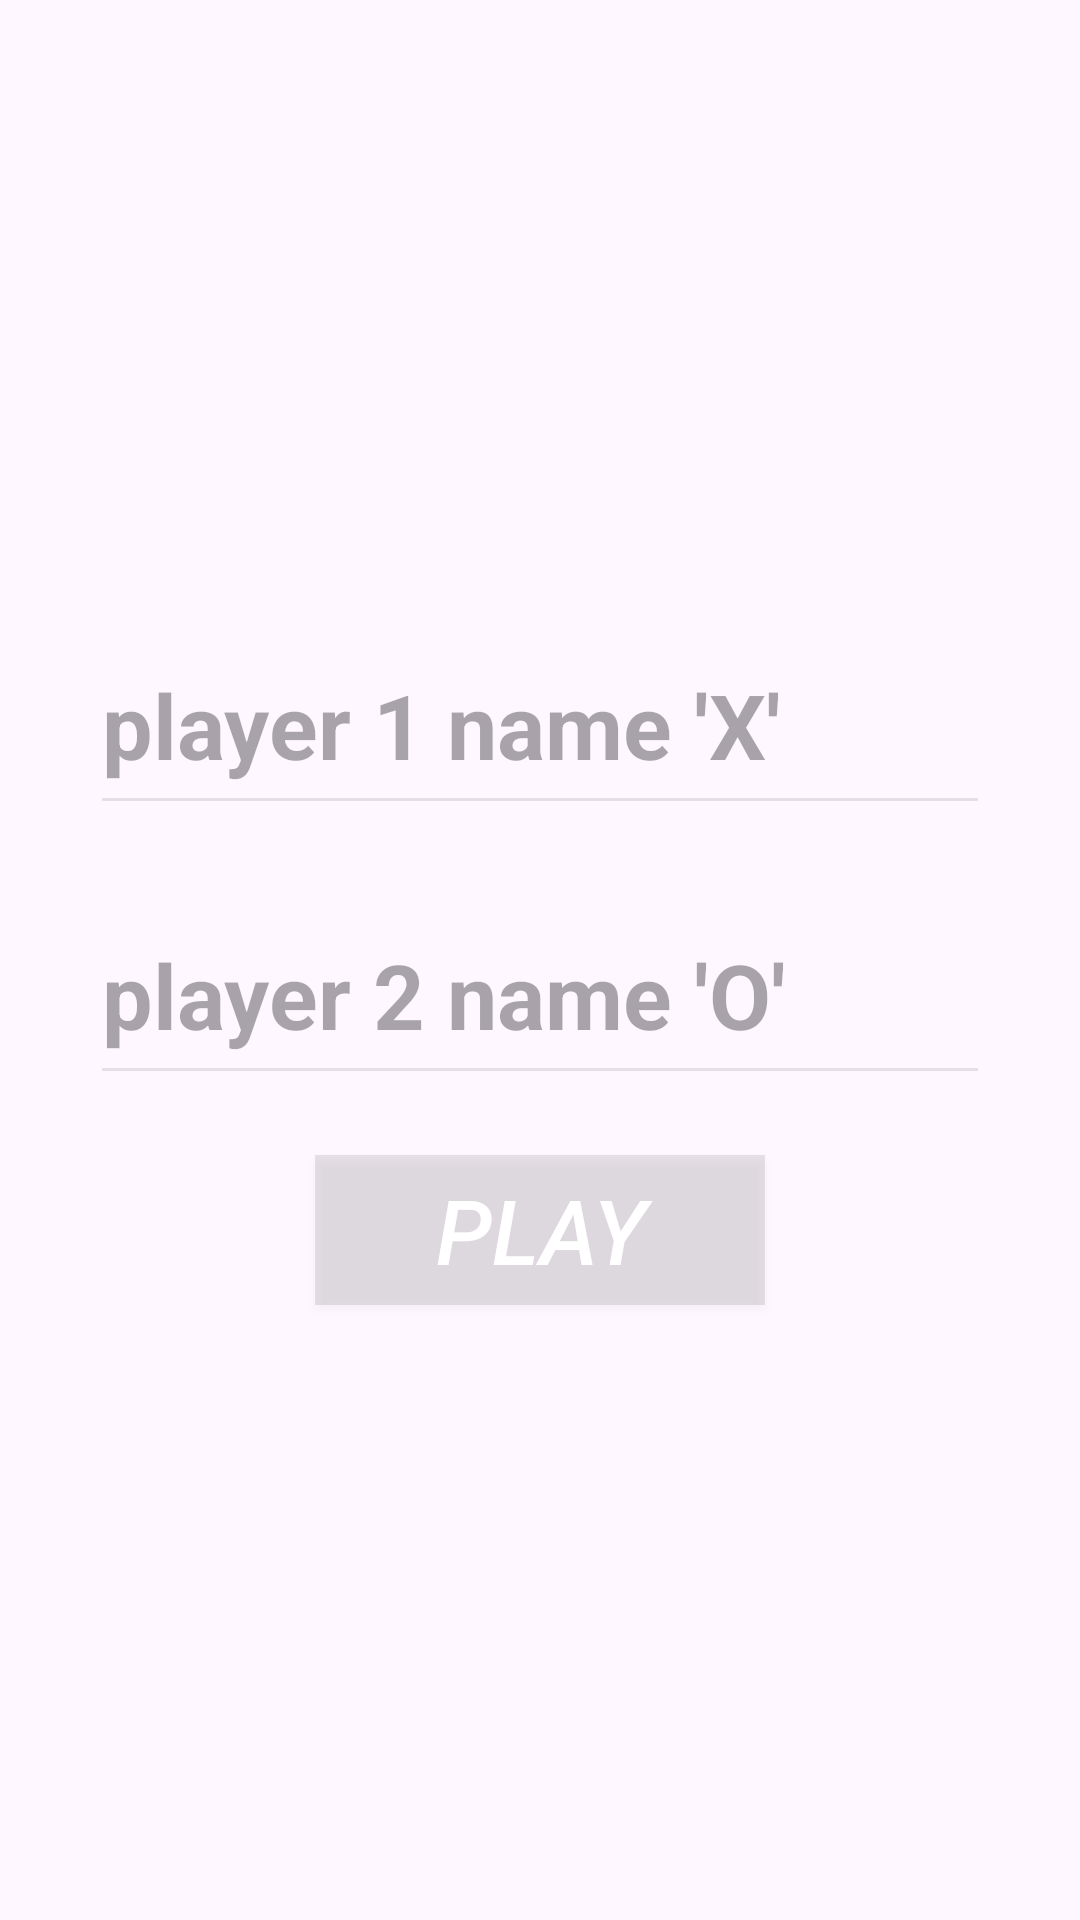

This screen was rendered from an Android layout file. Write that file and the resources it references.
<!-- AndroidManifest.xml: application theme Theme.Latestticextended -->
<!-- res/layout/activity_login_page.xml -->
<?xml version="1.0" encoding="utf-8"?>
<LinearLayout
    xmlns:android="http://schemas.android.com/apk/res/android"
    xmlns:app="http://schemas.android.com/apk/res-auto"
    xmlns:tools="http://schemas.android.com/tools"
    android:id="@+id/main"
    android:layout_width="match_parent"
    android:layout_height="match_parent"
    tools:context=".login_page"
    android:orientation="vertical"
    android:background="@drawable/feathers"
    android:gravity="center"
    >

    <EditText
        android:id="@+id/player1"
        android:layout_width="300dp"
        android:layout_height="70dp"
        android:backgroundTint="#33808080"
        android:hint="@string/hint1"
        android:textColor="@color/white"
        android:textSize="30sp"
        android:textStyle="bold"
        >

    </EditText>

    <EditText
        android:id="@+id/player2"
        android:layout_width="300dp"
        android:layout_height="70dp"
        android:backgroundTint="#33808080"
        android:textColor="@color/white"
        android:hint="@string/hint2"
        android:textSize="30sp"
        android:layout_marginTop="20dp"
        android:textStyle="bold"
        >

    </EditText>

    <androidx.appcompat.widget.AppCompatButton
        android:id="@+id/playbutton"
        android:layout_marginTop="20dp"
        android:layout_width="150dp"
        android:layout_height="50dp"
        android:background="#33808080"
        android:text="PLAY"
        android:textColor="@color/white"
        android:textStyle="italic"
        android:textSize="30sp"
>

    </androidx.appcompat.widget.AppCompatButton>


</LinearLayout>
<!-- resources referenced by this layout -->
<resources>
  <string name="hint1"> player 1 name \'X\' </string>
  <string name="hint2">player 2 name \'O\' </string>
  <style name="Theme.Latestticextended" parent="Base.Theme.Latestticextended" />
  <style name="Base.Theme.Latestticextended" parent="Theme.Material3.DayNight.NoActionBar">
          
          
      </style>
  <!-- not gathered from this repository: default colours our renderer supplied (Android Studio template values) -->
  <color name="white">#FFFFFFFF</color>
</resources>
